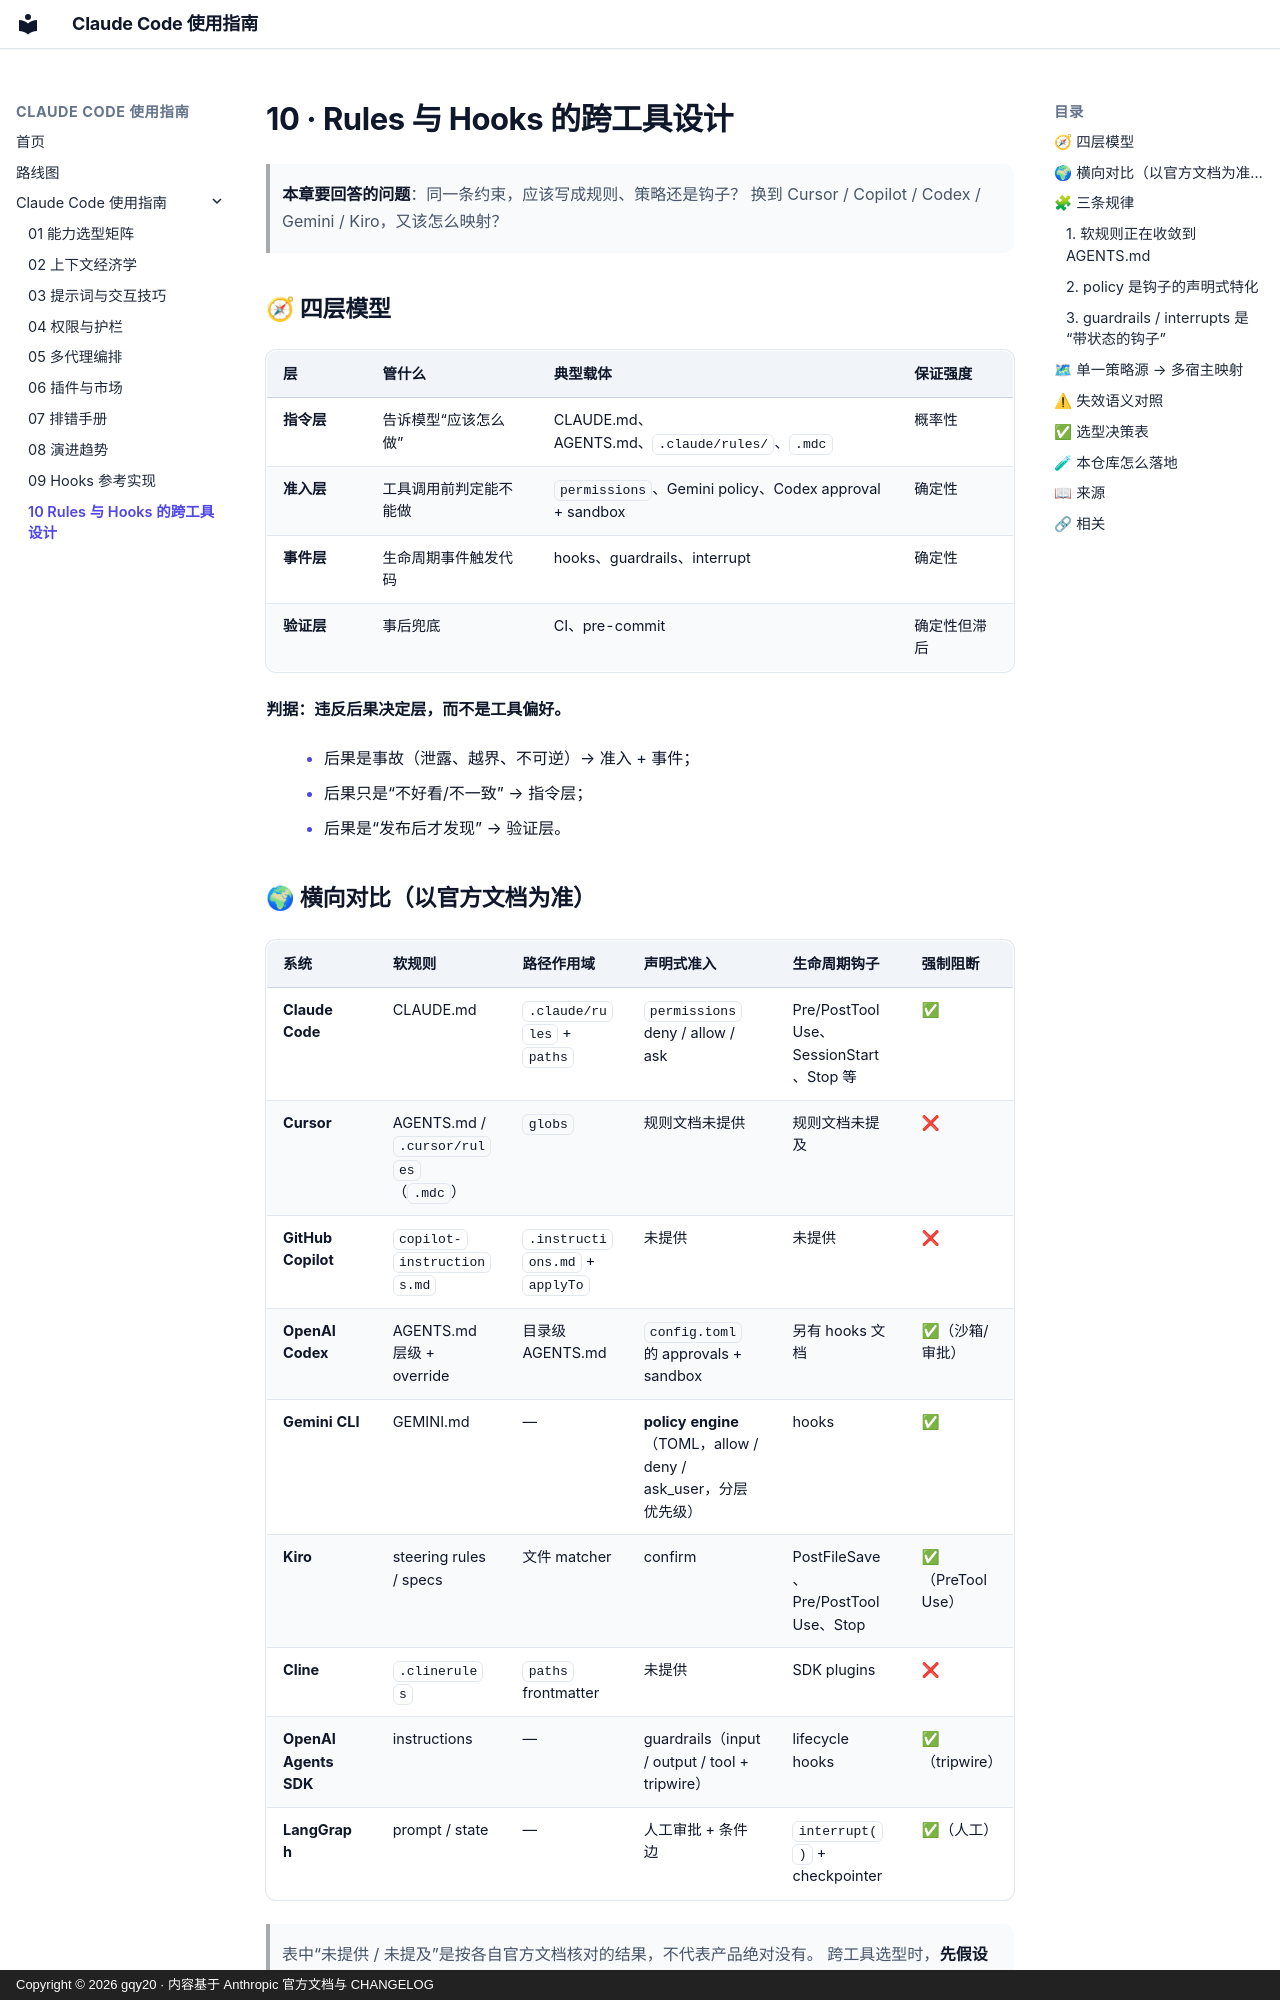

repository: gqy20/cc_plugins · page: cc-guide/10-rules-hooks-跨工具设计/index.html · generator: mkdocs · copyright: Copyright © 2026 gqy20 · 内容基于 Anthropic 官方文档与 CHANGELOG

# 10 · Rules 与 Hooks 的跨工具设计

> **本章要回答的问题**：同一条约束，应该写成规则、策略还是钩子？
> 换到 Cursor / Copilot / Codex / Gemini / Kiro，又该怎么映射？

## 🧭 四层模型

| 层 | 管什么 | 典型载体 | 保证强度 |
|---|---|---|---|
| **指令层** | 告诉模型“应该怎么做” | CLAUDE.md、AGENTS.md、`.claude/rules/`、`.mdc` | 概率性 |
| **准入层** | 工具调用前判定能不能做 | `permissions`、Gemini policy、Codex approval + sandbox | 确定性 |
| **事件层** | 生命周期事件触发代码 | hooks、guardrails、interrupt | 确定性 |
| **验证层** | 事后兜底 | CI、pre-commit | 确定性但滞后 |

**判据：违反后果决定层，而不是工具偏好。**

- 后果是事故（泄露、越界、不可逆）→ 准入 + 事件；
- 后果只是“不好看/不一致” → 指令层；
- 后果是“发布后才发现” → 验证层。

## 🌍 横向对比（以官方文档为准）

| 系统 | 软规则 | 路径作用域 | 声明式准入 | 生命周期钩子 | 强制阻断 |
|---|---|---|---|---|---|
| **Claude Code** | CLAUDE.md | `.claude/rules` + `paths` | `permissions` deny / allow / ask | Pre/PostToolUse、SessionStart、Stop 等 | ✅ |
| **Cursor** | AGENTS.md / `.cursor/rules`（`.mdc`） | `globs` | 规则文档未提供 | 规则文档未提及 | ❌ |
| **GitHub Copilot** | `copilot-instructions.md` | `.instructions.md` + `applyTo` | 未提供 | 未提供 | ❌ |
| **OpenAI Codex** | AGENTS.md 层级 + override | 目录级 AGENTS.md | `config.toml` 的 approvals + sandbox | 另有 hooks 文档 | ✅（沙箱/审批） |
| **Gemini CLI** | GEMINI.md | — | **policy engine**（TOML，allow / deny / ask_user，分层优先级） | hooks | ✅ |
| **Kiro** | steering rules / specs | 文件 matcher | confirm | PostFileSave、Pre/PostToolUse、Stop | ✅（PreToolUse） |
| **Cline** | `.clinerules` | `paths` frontmatter | 未提供 | SDK plugins | ❌ |
| **OpenAI Agents SDK** | instructions | — | guardrails（input / output / tool + tripwire） | lifecycle hooks | ✅（tripwire） |
| **LangGraph** | prompt / state | — | 人工审批 + 条件边 | `interrupt()` + checkpointer | ✅（人工） |

> 表中“未提供 / 未提及”是按各自官方文档核对的结果，不代表产品绝对没有。
> 跨工具选型时，**先假设对方只有软规则**，再逐项确认。

## 🧩 三条规律

### 1. 软规则正在收敛到 `AGENTS.md`

Codex、Copilot、Cursor、Cline 都读 `AGENTS.md`。跨工具项目把“怎么做”写进
`AGENTS.md`，把“必须拦住”写进各宿主的确定性层，是最省维护的拆法。
